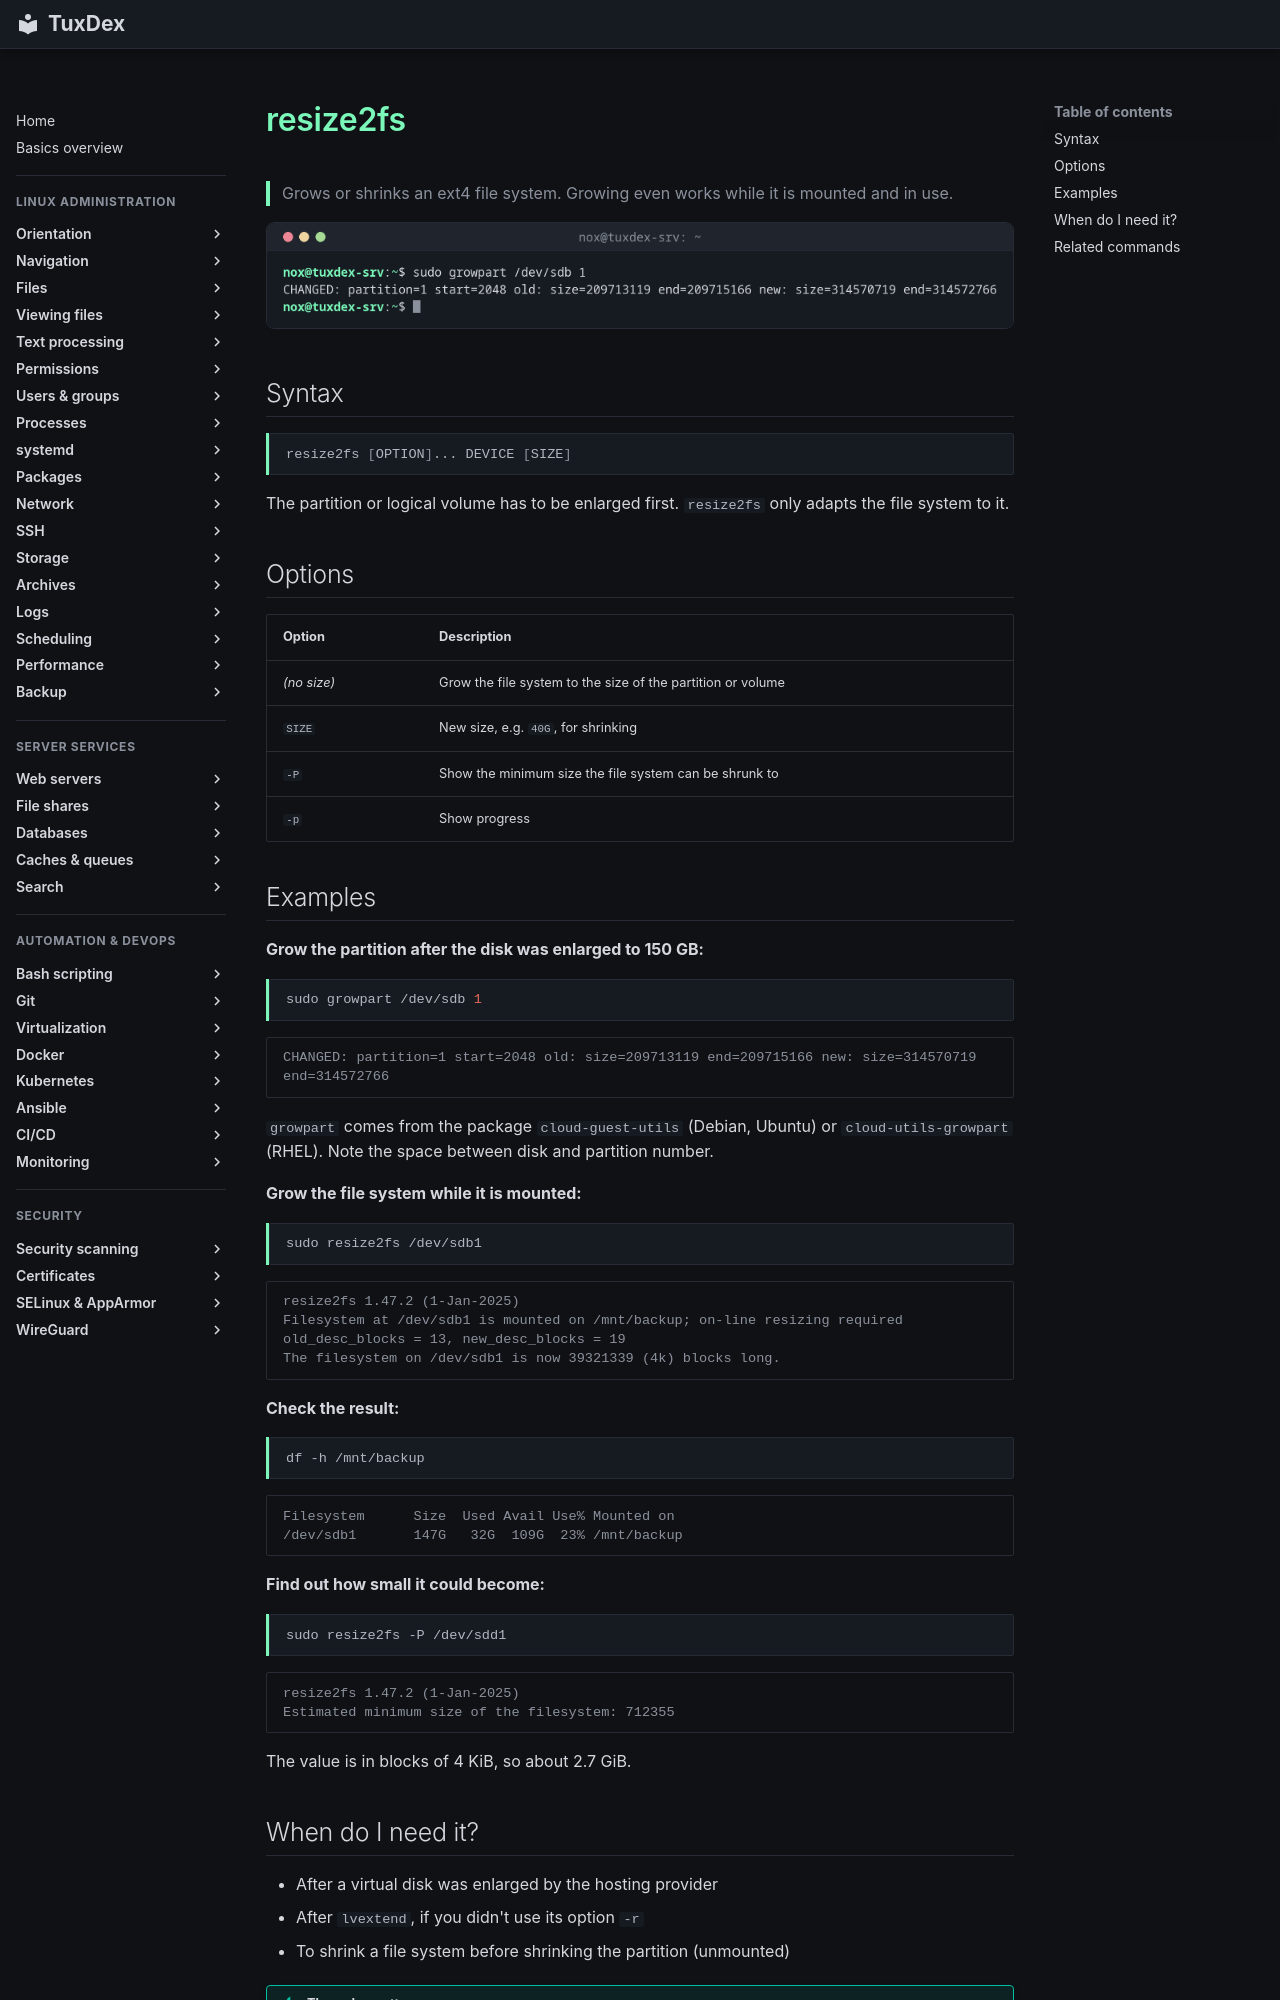

repository: Noxisan/tuxcodex · page: 13-disks-storage/resize2fs.en/index.html · generator: mkdocs

# resize2fs

> Grows or shrinks an ext4 file system. Growing even works while it is mounted and in use.

![resize2fs output](../assets/screenshots/13-disks-storage/resize2fs.png)

## Syntax

```bash
resize2fs [OPTION]... DEVICE [SIZE]
```

The partition or logical volume has to be enlarged first. `resize2fs` only adapts the file system to it.

## Options

| Option | Description |
|--------|-------------|
| *(no size)* | Grow the file system to the size of the partition or volume |
| `SIZE` | New size, e.g. `40G`, for shrinking |
| `-P` | Show the minimum size the file system can be shrunk to |
| `-p` | Show progress |

## Examples

**Grow the partition after the disk was enlarged to 150 GB:**

```bash
sudo growpart /dev/sdb 1
```

```text
CHANGED: partition=1 start=2048 old: size=209713119 end=209715166 new: size=314570719 end=314572766
```

`growpart` comes from the package `cloud-guest-utils` (Debian, Ubuntu) or
`cloud-utils-growpart` (RHEL). Note the space between disk and partition number.

**Grow the file system while it is mounted:**

```bash
sudo resize2fs /dev/sdb1
```

```text
resize2fs 1.47.2 (1-Jan-2025)
Filesystem at /dev/sdb1 is mounted on /mnt/backup; on-line resizing required
old_desc_blocks = 13, new_desc_blocks = 19
The filesystem on /dev/sdb1 is now 39321339 (4k) blocks long.
```

**Check the result:**

```bash
df -h /mnt/backup
```

```text
Filesystem      Size  Used Avail Use% Mounted on
/dev/sdb1       147G   32G  109G  23% /mnt/backup
```

**Find out how small it could become:**

```bash
sudo resize2fs -P /dev/sdd1
```

```text
resize2fs 1.47.2 (1-Jan-2025)
Estimated minimum size of the filesystem: 712355
```

The value is in blocks of 4 KiB, so about 2.7 GiB.
